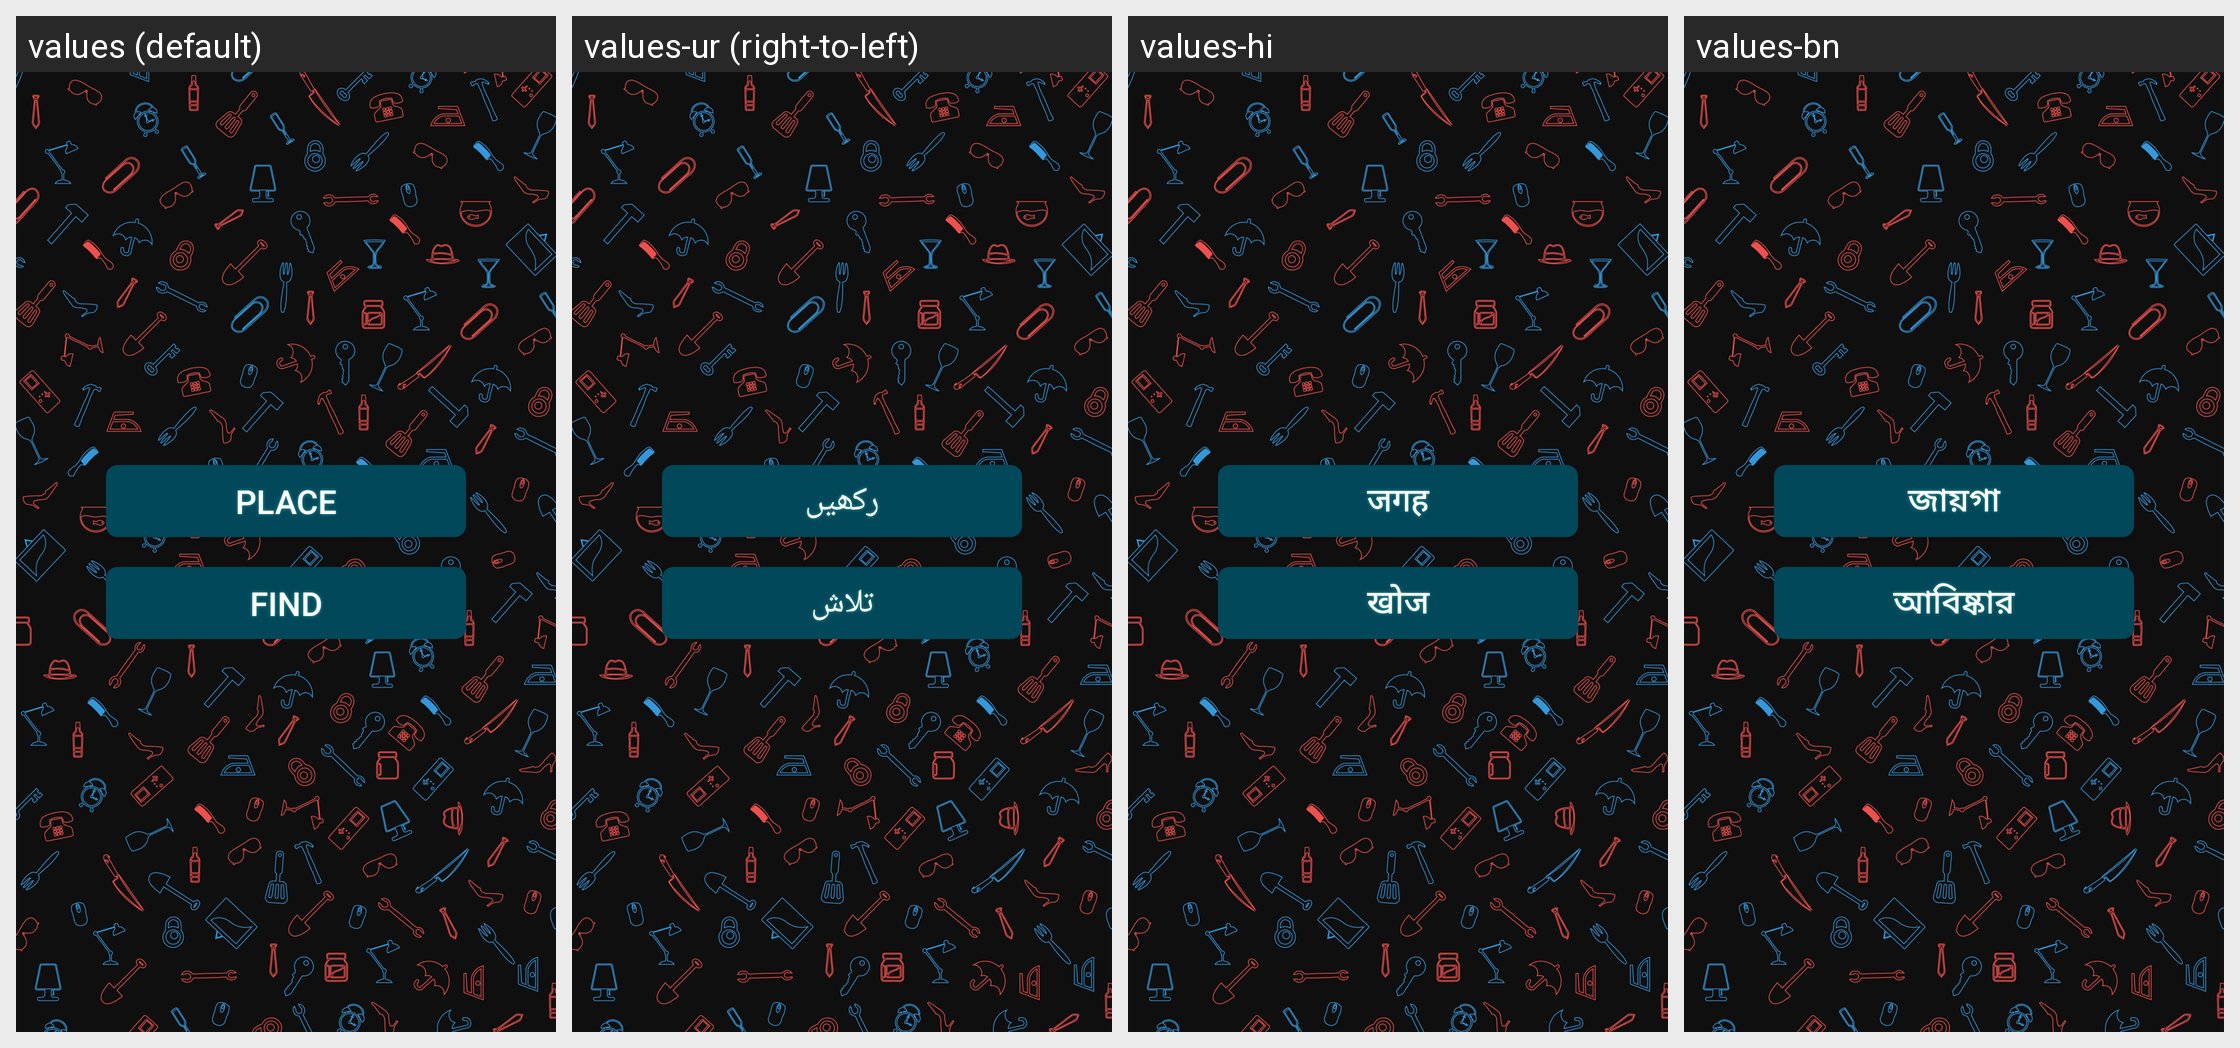

Strings drawn on this Android screen and how each of the app's shown locales translates them:
Android screen res/layout/fragment_menu.xml rendered under 4 locales, left to right: values (default), values-ur (right-to-left), values-hi, values-bn. Device: Nexus 5 (rendered at 1080×1920; each locale shown at half size, 540×960, under a caption strip naming it); theme AppTheme.
Other locales in the repository, not shown: values-ar, values-de, values-es, values-fr, values-in, values-ja, values-ko, values-pt, values-ru, values-tr, values-vi, values-zh.
Strings drawn on this screen, with the default value and each locale's value (text and hints the layout hard-codes, and strings that could not be matched under every locale, appear in the picture but are not listed):

button_place
  values: Place
  values-ur: رکھیں
  values-hi: जगह
  values-bn: জায়গা

button_find
  values: Find
  values-ur: تلاش
  values-hi: खोज
  values-bn: আবিষ্কার
